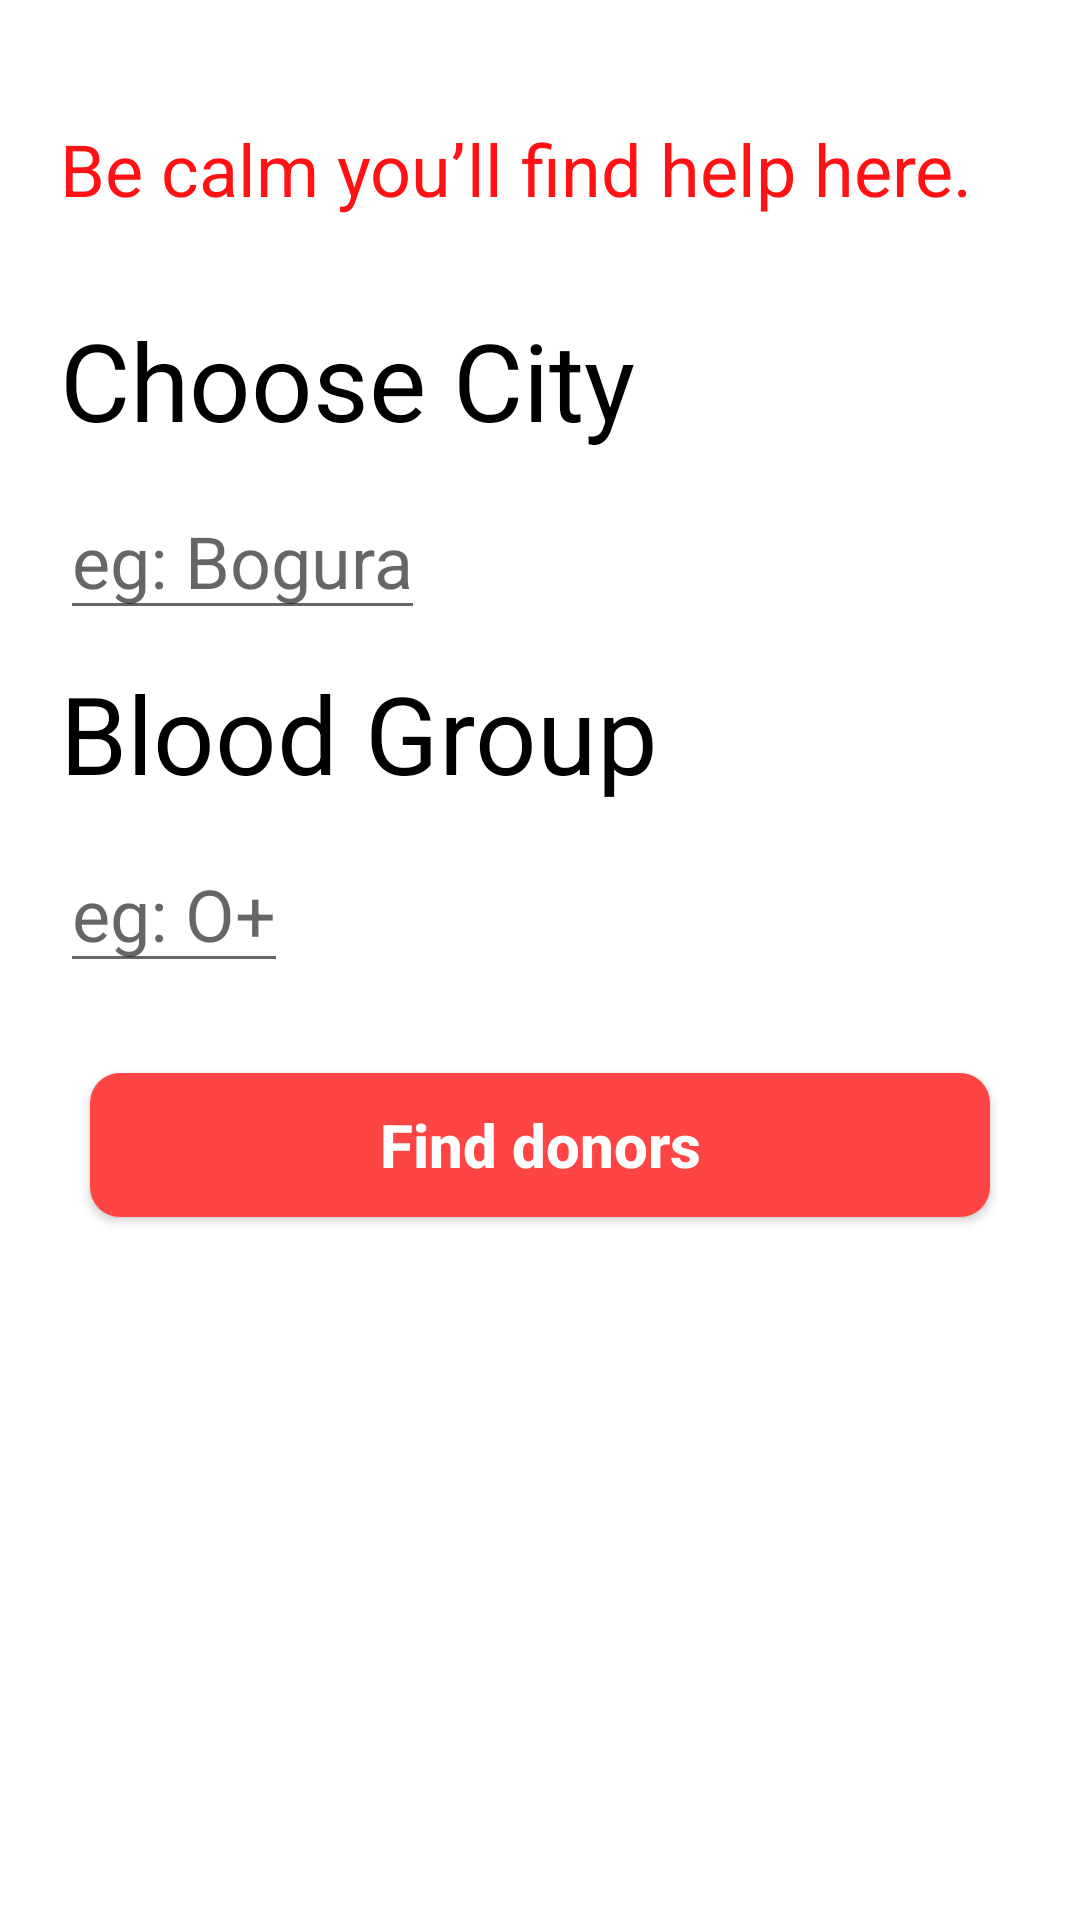

Layout XML and referenced resources for this Android screen:
<!-- AndroidManifest.xml: application theme Theme.BloodBankFinal -->
<!-- res/layout/activity_search.xml -->
<?xml version="1.0" encoding="utf-8"?>
<ScrollView xmlns:android="http://schemas.android.com/apk/res/android"
    xmlns:tools="http://schemas.android.com/tools"
    android:layout_width="match_parent"
    android:layout_height="match_parent"
    android:background="@android:color/white"
    tools:context=".Activities.SearchActivity">

    <LinearLayout
        android:layout_width="match_parent"
        android:layout_height="wrap_content"
        android:orientation="vertical">

        <TextView
            android:layout_width="wrap_content"
            android:layout_height="wrap_content"
            android:layout_marginTop="20dp"
            android:padding="20dp"
            android:text="Be calm you’ll find help here."
            android:textColor="@color/red"
            android:textSize="24sp" />

        <TextView
            android:layout_width="wrap_content"
            android:layout_height="wrap_content"
            android:layout_marginTop="10dp"
            android:paddingStart="20dp"
            android:paddingEnd="20dp"
            android:text="Choose City"
            android:textColor="@android:color/black"
            android:textSize="36sp" />

        <EditText
            android:id="@+id/et_city"
            android:layout_width="wrap_content"
            android:layout_height="wrap_content"
            android:layout_marginTop="10dp"
            android:layout_marginStart="20dp"
            android:hint="eg: Bogura"
            android:textColor="@android:color/black"
            android:textSize="24sp" />

        <TextView
            android:layout_width="wrap_content"
            android:layout_height="wrap_content"
            android:layout_marginTop="10dp"
            android:paddingStart="20dp"
            android:paddingEnd="20dp"
            android:text="Blood Group"
            android:textColor="@android:color/black"
            android:textSize="36sp" />

        <EditText
            android:id="@+id/et_blood_group"
            android:layout_width="wrap_content"
            android:layout_height="wrap_content"
            android:layout_marginTop="10dp"
            android:layout_marginStart="20dp"
            android:hint="eg: O+"
            android:textColor="@android:color/black"
            android:textSize="24sp" />

        <androidx.appcompat.widget.AppCompatButton
            android:id="@+id/submit_button"
            android:textStyle="bold"
            android:layout_width="match_parent"
            android:layout_height="wrap_content"
            android:layout_margin="30dp"
            android:background="@drawable/button_bg"
            android:text="Find donors"
            android:textAllCaps="false"
            android:textColor="@android:color/white"
            android:textSize="20sp" />

    </LinearLayout>

</ScrollView>
<!-- resources referenced by this layout -->
<resources>
  <color name="red">#FF1114</color>
  <!-- drawable button_bg (drawable) -->
  <?xml version="1.0" encoding="utf-8"?>
  <shape xmlns:android="http://schemas.android.com/apk/res/android"
  
      android:shape="rectangle">
  
      <corners
          android:radius="10dp"/>
  
      <solid
          android:color="@android:color/holo_red_light"/>
  
  </shape>
  <style name="Theme.BloodBankFinal" parent="Theme.MaterialComponents.DayNight.NoActionBar">
          
          <item name="colorPrimary">@color/purple_500</item>
          <item name="colorPrimaryVariant">@color/purple_700</item>
          <item name="colorOnPrimary">@color/white</item>
          
          <item name="colorSecondary">@color/teal_200</item>
          <item name="colorSecondaryVariant">@color/teal_700</item>
          <item name="colorOnSecondary">@color/black</item>
          
          <item name="android:statusBarColor" tools:targetApi="l">?attr/colorPrimaryVariant</item>
          
  
  
      </style>
  <color name="purple_500">#FF6200EE</color>
  <color name="purple_700">#FF3700B3</color>
  <color name="white">#FFFFFFFF</color>
  <color name="teal_200">#FF03DAC5</color>
  <color name="teal_700">#FF018786</color>
  <color name="black">#FF000000</color>
</resources>
